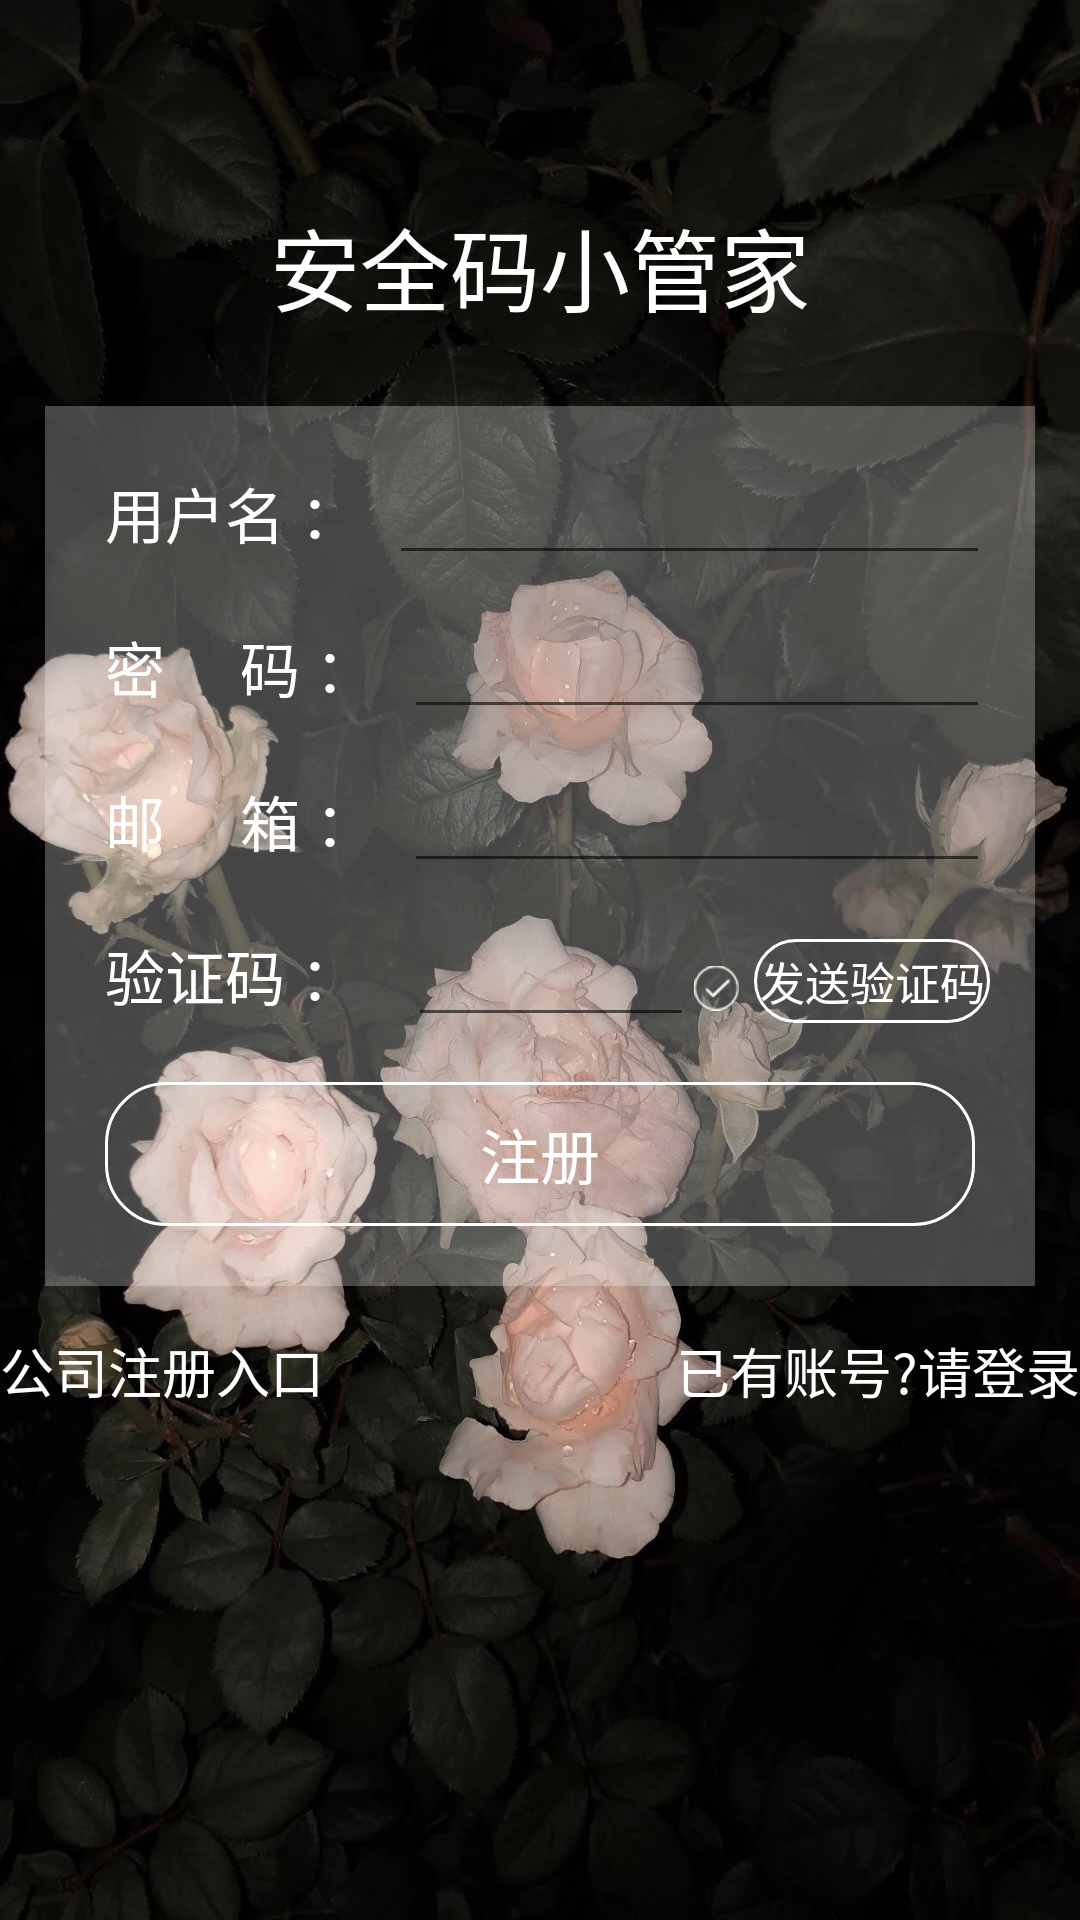

Layout XML and referenced resources for this Android screen:
<!-- AndroidManifest.xml: application theme AppTheme -->
<!-- res/layout/register_content_main.xml -->
<?xml version="1.0" encoding="utf-8"?>
<android.support.constraint.ConstraintLayout xmlns:android="http://schemas.android.com/apk/res/android"
    xmlns:app="http://schemas.android.com/apk/res-auto"
    xmlns:tools="http://schemas.android.com/tools"
    android:layout_width="match_parent"
    android:layout_height="match_parent"
    app:layout_behavior="@string/appbar_scrolling_view_behavior"
    tools:context=".MainActivity"
    tools:showIn="@layout/register_app_bar_main">
    <LinearLayout
        android:layout_width="match_parent"
        android:layout_height="match_parent"
        android:orientation="vertical"
        android:background="@drawable/bkg">
    <LinearLayout
        android:layout_width="match_parent"
        android:layout_height="wrap_content"
        android:layout_weight="1"
        >
        <TextView
            android:layout_width="match_parent"
            android:layout_height="match_parent"
            android:text="安全码小管家"
            android:gravity="center|bottom"
            android:padding="10dp"
            android:textSize="30dp"
            android:fontFamily="cursive"
            android:textColor="#FFF"
            />
    </LinearLayout>
    <LinearLayout
        android:layout_width="match_parent"
        android:layout_height="wrap_content"
        android:layout_weight="3"
        android:orientation="vertical"
        >
        <LinearLayout
            android:layout_width="match_parent"
            android:layout_height="wrap_content"
            android:orientation="vertical"
            android:background="#44ffffff"
            android:layout_margin="15dp"
            android:padding="10dp">
        <LinearLayout
            android:layout_width="match_parent"
            android:layout_height="wrap_content"
            android:orientation="horizontal"
            android:layout_weight="1"
            android:padding="5dp">
            <TextView
                android:layout_width="wrap_content"
                android:layout_height="wrap_content"
                android:layout_weight="0.5"
                android:text=" 用户名 ："
                android:textSize="20dp"
                android:textColor="#FFF"/>
            <EditText
                android:textColor="#FFF"
                android:id="@+id/username"
                android:layout_width="wrap_content"
                android:layout_height="wrap_content"
                android:layout_weight="9"
                android:paddingRight="0.5dp"/>
        </LinearLayout>
        <LinearLayout
            android:layout_width="match_parent"
            android:layout_height="wrap_content"
            android:orientation="horizontal"
            android:layout_weight="1"
            android:padding="5dp">
            <TextView
                android:textColor="#FFF"
                android:layout_width="wrap_content"
                android:layout_height="wrap_content"
                android:layout_weight="0.5"
                android:text=" 密     码 ："
                android:textSize="20dp"/>
            <EditText
                android:textColor="#FFF"
                android:id="@+id/password"
                android:layout_width="wrap_content"
                android:layout_height="wrap_content"
                android:layout_weight="9"
                android:paddingRight="0.5dp"
                android:inputType="textPassword"
                />

        </LinearLayout>
        <LinearLayout
            android:layout_width="match_parent"
            android:layout_height="wrap_content"
            android:orientation="horizontal"
            android:layout_weight="1"
            android:padding="5dp">
            <TextView
            android:textColor="#FFF"
            android:layout_width="wrap_content"
            android:layout_height="wrap_content"
            android:layout_weight="0.5"
            android:text=" 邮     箱 ："
            android:textSize="20dp"/>
            <EditText
                android:textColor="#FFF"
                android:id="@+id/email"
                android:layout_width="wrap_content"
                android:layout_height="wrap_content"
                android:layout_weight="9"
                android:paddingRight="0.5dp"
                />

        </LinearLayout>
            <LinearLayout
                android:layout_width="match_parent"
                android:layout_height="wrap_content"
                android:orientation="horizontal"
                android:layout_weight="1"
                android:padding="5dp">
                <TextView
                    android:textColor="#FFF"
                    android:layout_width="wrap_content"
                    android:layout_height="wrap_content"
                    android:layout_weight="0.5"
                    android:text=" 验证码 ：  "
                    android:textSize="20dp"/>
                <EditText
                    android:textColor="#FFF"
                    android:id="@+id/check_email"
                    android:layout_width="wrap_content"
                    android:layout_height="wrap_content"
                    android:layout_weight="6"
                    android:paddingRight="0.5dp"
                    />
                <ImageView
                    android:id="@+id/check_success"
                    android:layout_width="20dp"
                    android:layout_height="wrap_content"
                    android:paddingTop="10dp"
                    android:paddingRight="5dp"
                    android:src="@drawable/check_success"
                    />

                <Button
                    android:id="@+id/send_check"
                    android:layout_width="66dp"
                    android:layout_height="28dp"
                    android:layout_weight="1"
                    android:background="@drawable/shape_bk"
                    android:onClick="send_check"
                    android:text="发送验证码"
                    android:textColor="#FFF"
                    android:textSize="15dp" />

            </LinearLayout>
        
            
                
                
                
                
                
                
               
                <Button
                    android:onClick="onClick"
                    android:id="@+id/register"
                    android:layout_width="match_parent"
                    android:layout_height="wrap_content"
                    android:background="@drawable/shape_bk"
                    android:text="注册"
                    android:textColor="#FFF"
                    android:textSize="20dp"
                    android:layout_margin="10dp"/>
            

        </LinearLayout>


        <LinearLayout
            android:layout_width="match_parent"
            android:layout_height="wrap_content"
            android:layout_weight="11"
            android:orientation="horizontal">
            <TextView
                android:id="@+id/comp_reg"
                android:layout_width="wrap_content"
                android:layout_height="wrap_content"
                android:text="公司注册入口"
                android:textColor="#ffffff"
                android:textSize="18dp"
                android:layout_weight="1"
                />
            <TextView
            android:textColor="#fff"
            android:id="@+id/login_text"
            android:layout_weight="1"
            android:layout_width="wrap_content"
            android:layout_height="wrap_content"
            android:text="已有账号?请登录"
            android:gravity="right"
            android:textSize="18dp"/>
        </LinearLayout>
        <LinearLayout
            android:layout_width="match_parent"
            android:layout_height="wrap_content"
            android:layout_weight="1.5">

        </LinearLayout>
    </LinearLayout>
    </LinearLayout>

</android.support.constraint.ConstraintLayout>
<!-- res/layout/register_app_bar_main.xml (included above) -->
<?xml version="1.0" encoding="utf-8"?>
<android.support.design.widget.CoordinatorLayout xmlns:android="http://schemas.android.com/apk/res/android"
    xmlns:app="http://schemas.android.com/apk/res-auto"
    xmlns:tools="http://schemas.android.com/tools"
    android:layout_width="match_parent"
    android:layout_height="match_parent"
    tools:context=".MainActivity">

    <android.support.design.widget.AppBarLayout
        android:layout_width="match_parent"
        android:layout_height="wrap_content"
        >

        <android.support.v7.widget.Toolbar
            android:layout_width="match_parent"
            android:layout_height="?attr/actionBarSize"
            android:background="?attr/colorPrimary"
            />

    </android.support.design.widget.AppBarLayout>

    <include layout="@layout/register_content_main" />

</android.support.design.widget.CoordinatorLayout>
<!-- resources referenced by this layout -->
<resources>
  <!-- drawable bkg: jpg bitmap (drawable, 354769 bytes) -->
  <!-- drawable check_success: png bitmap (drawable, 1354 bytes) -->
  <!-- drawable shape_bk (drawable) -->
  <?xml version="1.0" encoding="utf-8"?>
  <shape xmlns:android="http://schemas.android.com/apk/res/android">
      
      <corners android:topLeftRadius="20dp"
          android:topRightRadius="20dp"
          android:bottomRightRadius="20dp"
          android:bottomLeftRadius="20dp"/>
      <stroke android:width="1dp" android:color="#FFF" />
  </shape>
  <style name="AppTheme" parent="Theme.AppCompat.Light.DarkActionBar">
          
          <item name="colorPrimary">#000000</item>
          <item name="colorPrimaryDark">@color/colorPrimaryDark</item>
          <item name="colorAccent">@color/colorAccent</item>
      </style>
  <!-- not gathered from this repository: default colours our renderer supplied (Android Studio template values) -->
  <color name="colorPrimaryDark">#FF3700B3</color>
  <color name="colorAccent">#FF03DAC5</color>
</resources>
